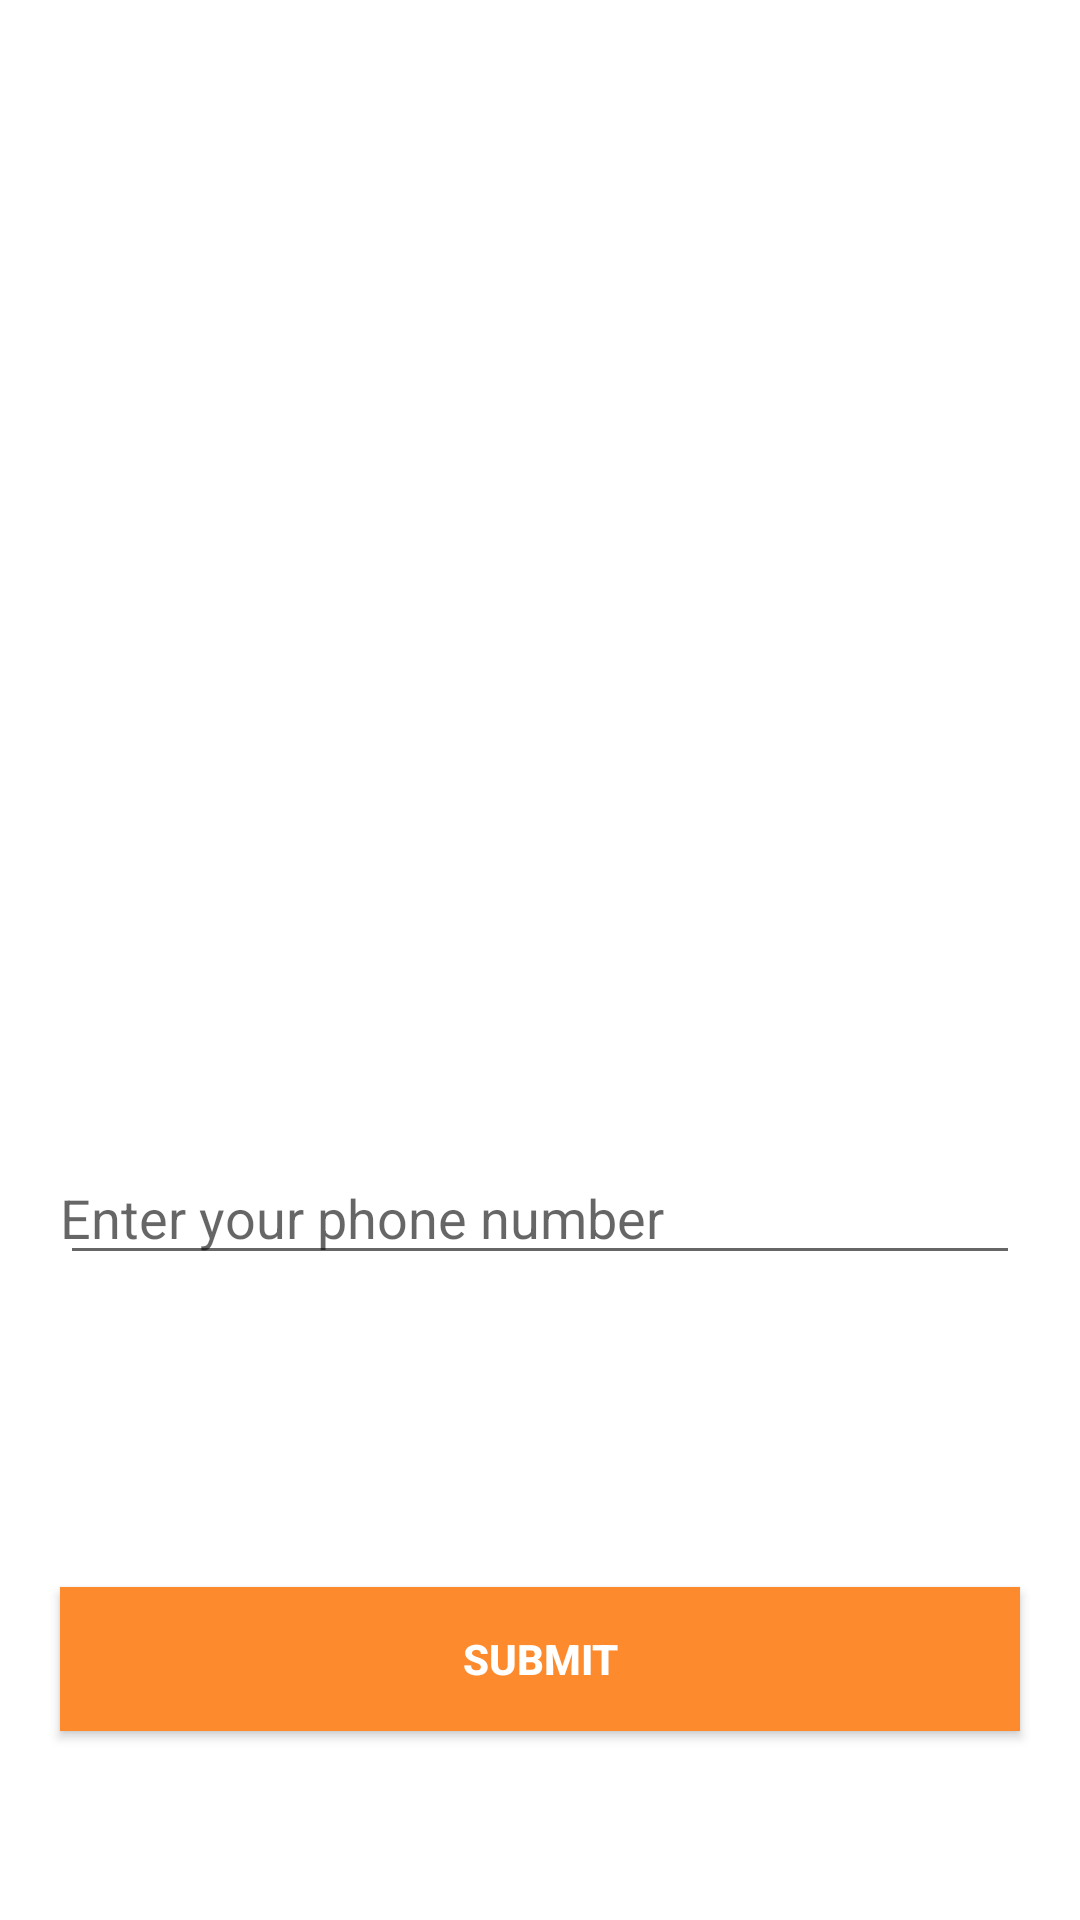

Produce the Android XML layout that renders to this screen, including the resource entries it uses.
<!-- AndroidManifest.xml: application theme AppTheme -->
<!-- res/layout/content_activity_phone_address_details.xml -->
<?xml version="1.0" encoding="utf-8"?>
<RelativeLayout xmlns:android="http://schemas.android.com/apk/res/android"
    xmlns:app="http://schemas.android.com/apk/res-auto"
    xmlns:tools="http://schemas.android.com/tools"
    android:layout_width="match_parent"
    android:layout_height="match_parent"
    app:layout_behavior="@string/appbar_scrolling_view_behavior"
    tools:context="com.example.findbuzz.findbuzz.ActivityPhoneAddressDetails"
    tools:showIn="@layout/activity_phone_address_details">


    <EditText
        android:id="@+id/user_phone_details"
        android:layout_width="match_parent"
        android:layout_height="wrap_content"
        android:layout_alignParentBottom="true"
        android:layout_alignParentLeft="true"
        android:layout_alignParentStart="true"
        android:layout_marginBottom="215dp"
        android:layout_marginLeft="20dp"
        android:layout_marginRight="20dp"
        android:ems="10"
        android:inputType="phone"
        android:hint="Enter your phone number"

        android:paddingLeft="0dp"
        android:paddingRight="0dp" />

    <Button
        android:id="@+id/xsubmit_button"
        android:layout_width="match_parent"
        android:layout_height="wrap_content"
        android:layout_alignParentBottom="true"
        android:layout_centerHorizontal="true"
        android:layout_marginBottom="63dp"
        android:layout_marginLeft="20dp"
        android:layout_marginRight="20dp"
        android:textColor="@android:color/white"
        android:textStyle="bold"
        android:background="@color/colorPrimaryDark"
        android:text="SUBMIT" />

</RelativeLayout>
<!-- res/layout/activity_phone_address_details.xml (included above) -->
<?xml version="1.0" encoding="utf-8"?>
<android.support.design.widget.CoordinatorLayout xmlns:android="http://schemas.android.com/apk/res/android"
    xmlns:app="http://schemas.android.com/apk/res-auto"
    xmlns:tools="http://schemas.android.com/tools"
    android:layout_width="match_parent"
    android:layout_height="match_parent"
    tools:context="com.example.findbuzz.findbuzz.ActivityPhoneAddressDetails">

    <android.support.design.widget.AppBarLayout
        android:layout_width="match_parent"
        android:layout_height="wrap_content"
        android:theme="@style/AppTheme.AppBarOverlay">

        <android.support.v7.widget.Toolbar
            android:id="@+id/toolbar"
            android:layout_width="match_parent"
            android:layout_height="?attr/actionBarSize"
            android:background="?attr/colorPrimaryDark"
            app:popupTheme="@style/AppTheme.PopupOverlay" />

    </android.support.design.widget.AppBarLayout>

    <include layout="@layout/content_activity_phone_address_details" />


</android.support.design.widget.CoordinatorLayout>
<!-- resources referenced by this layout -->
<resources>
  <color name="colorPrimaryDark">#fd8b2d</color>
</resources>
